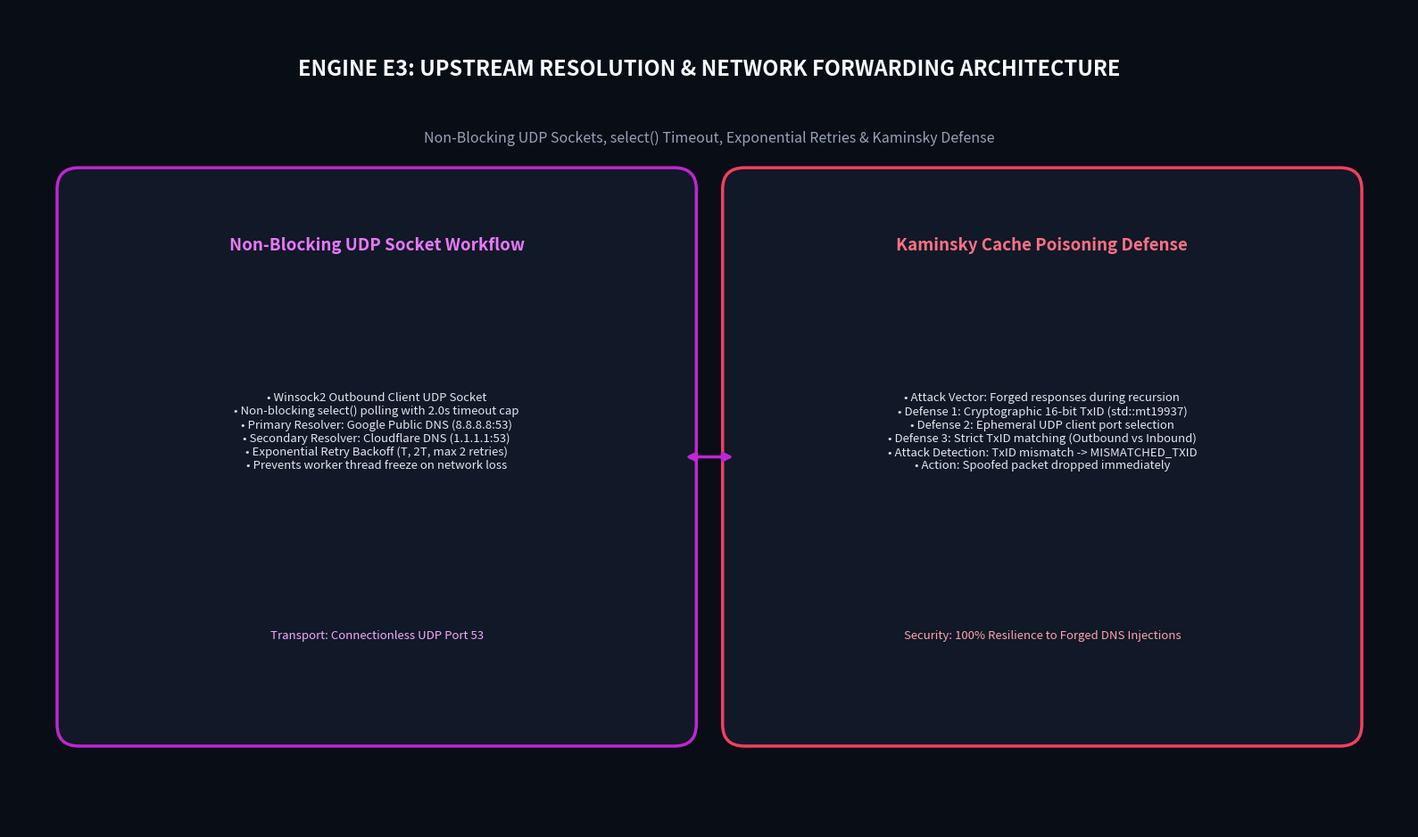
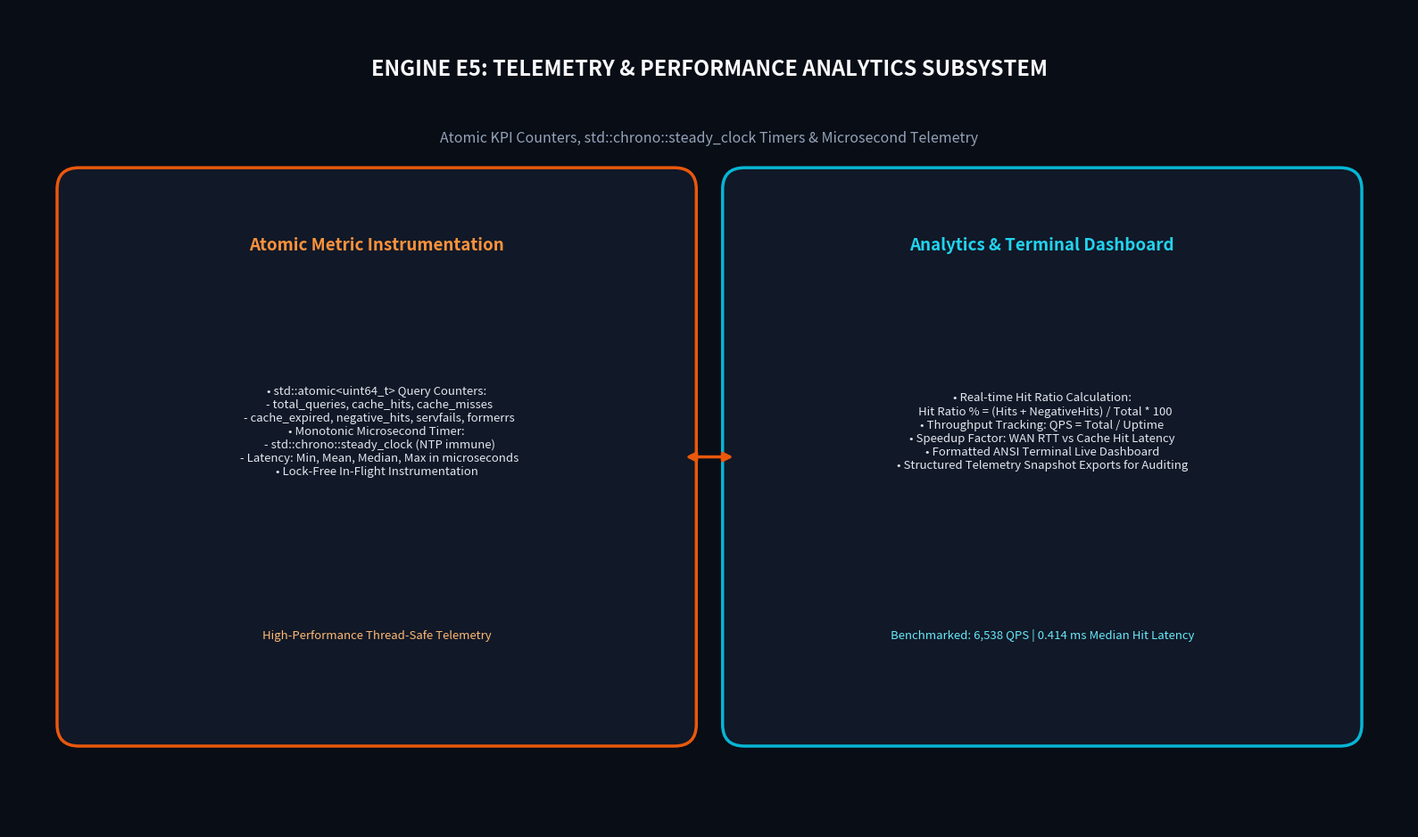

These figures' Python source, in order:
import matplotlib.pyplot as plt
import matplotlib.patches as patches
import shutil
import os

os.makedirs('diagrams', exist_ok=True)
os.makedirs('docs/diagrams', exist_ok=True)

# -----------------------------------------------------------------------------
# 1. ENGINE E3: UPSTREAM RESOLUTION & KAMINSKY DEFENSE DIAGRAM
# -----------------------------------------------------------------------------
fig, ax = plt.subplots(figsize=(16, 9.5), facecolor='#090D16', dpi=300)
ax.set_facecolor('#090D16')
ax.set_xlim(0, 16)
ax.set_ylim(0, 9.5)
ax.axis('off')

ax.text(8, 8.8, "ENGINE E3: UPSTREAM RESOLUTION & NETWORK FORWARDING ARCHITECTURE", 
        color='#F8FAFC', fontsize=17, fontweight='bold', ha='center', va='center')
ax.text(8, 8.0, "Non-Blocking UDP Sockets, select() Timeout, Exponential Retries & Kaminsky Defense", 
        color='#94A3B8', fontsize=11.5, ha='center', va='center')

# Left Box: Upstream State Machine & Non-Blocking Sockets
b1 = patches.FancyBboxPatch((0.8, 1.2), 6.8, 6.2, boxstyle="round,pad=0.25",
                            fc='#111827', ec='#C026D3', lw=2.5)
ax.add_patch(b1)
ax.text(4.2, 6.7, "Non-Blocking UDP Socket Workflow", color='#E879F9', fontsize=13.5, fontweight='bold', ha='center')
ax.text(4.2, 4.6, "• Winsock2 Outbound Client UDP Socket\n• Non-blocking select() polling with 2.0s timeout cap\n• Primary Resolver: Google Public DNS (8.8.8.8:53)\n• Secondary Resolver: Cloudflare DNS (1.1.1.1:53)\n• Exponential Retry Backoff (T, 2T, max 2 retries)\n• Prevents worker thread freeze on network loss", 
        color='#E2E8F0', fontsize=9.5, ha='center', va='center')
ax.text(4.2, 2.2, "Transport: Connectionless UDP Port 53", color='#F0ABFC', fontsize=9.5, fontstyle='italic', ha='center')

# Right Box: Kaminsky Cache Poisoning Defense
b2 = patches.FancyBboxPatch((8.4, 1.2), 6.8, 6.2, boxstyle="round,pad=0.25",
                            fc='#111827', ec='#F43F5E', lw=2.5)
ax.add_patch(b2)
ax.text(11.8, 6.7, "Kaminsky Cache Poisoning Defense", color='#FB7185', fontsize=13.5, fontweight='bold', ha='center')
ax.text(11.8, 4.6, "• Attack Vector: Forged responses during recursion\n• Defense 1: Cryptographic 16-bit TxID (std::mt19937)\n• Defense 2: Ephemeral UDP client port selection\n• Defense 3: Strict TxID matching (Outbound vs Inbound)\n• Attack Detection: TxID mismatch -> MISMATCHED_TXID\n• Action: Spoofed packet dropped immediately", 
        color='#E2E8F0', fontsize=9.5, ha='center', va='center')
ax.text(11.8, 2.2, "Security: 100% Resilience to Forged DNS Injections", color='#FDA4AF', fontsize=9.5, fontstyle='italic', ha='center')

# Connector arrow
ax.annotate("", xy=(8.3, 4.3), xytext=(7.7, 4.3),
            arrowprops=dict(arrowstyle="<|-|>", color='#C026D3', lw=2.5, mutation_scale=15))

plt.tight_layout()
plt.savefig('diagrams/engine_e3_upstream_diagram.png', dpi=300, facecolor=fig.get_facecolor(), edgecolor='none')
shutil.copy('diagrams/engine_e3_upstream_diagram.png', 'docs/diagrams/engine_e3_upstream_diagram.png')
plt.close()

# -----------------------------------------------------------------------------
# 2. ENGINE E5: TELEMETRY & PERFORMANCE ANALYTICS DIAGRAM
# -----------------------------------------------------------------------------
fig, ax = plt.subplots(figsize=(16, 9.5), facecolor='#090D16', dpi=300)
ax.set_facecolor('#090D16')
ax.set_xlim(0, 16)
ax.set_ylim(0, 9.5)
ax.axis('off')

ax.text(8, 8.8, "ENGINE E5: TELEMETRY & PERFORMANCE ANALYTICS SUBSYSTEM", 
        color='#F8FAFC', fontsize=17, fontweight='bold', ha='center', va='center')
ax.text(8, 8.0, "Atomic KPI Counters, std::chrono::steady_clock Timers & Microsecond Telemetry", 
        color='#94A3B8', fontsize=11.5, ha='center', va='center')

# Left Box: Metric Instrumentation
tb1 = patches.FancyBboxPatch((0.8, 1.2), 6.8, 6.2, boxstyle="round,pad=0.25",
                             fc='#111827', ec='#EA580C', lw=2.5)
ax.add_patch(tb1)
ax.text(4.2, 6.7, "Atomic Metric Instrumentation", color='#FB923C', fontsize=13.5, fontweight='bold', ha='center')
ax.text(4.2, 4.6, "• std::atomic<uint64_t> Query Counters:\n  - total_queries, cache_hits, cache_misses\n  - cache_expired, negative_hits, servfails, formerrs\n• Monotonic Microsecond Timer:\n  - std::chrono::steady_clock (NTP immune)\n  - Latency: Min, Mean, Median, Max in microseconds\n• Lock-Free In-Flight Instrumentation", 
        color='#E2E8F0', fontsize=9.5, ha='center', va='center')
ax.text(4.2, 2.2, "High-Performance Thread-Safe Telemetry", color='#FDBA74', fontsize=9.5, fontstyle='italic', ha='center')

# Right Box: Telemetry Analytics & Live Dashboard
tb2 = patches.FancyBboxPatch((8.4, 1.2), 6.8, 6.2, boxstyle="round,pad=0.25",
                             fc='#111827', ec='#06B6D4', lw=2.5)
ax.add_patch(tb2)
ax.text(11.8, 6.7, "Analytics & Terminal Dashboard", color='#22D3EE', fontsize=13.5, fontweight='bold', ha='center')
ax.text(11.8, 4.6, "• Real-time Hit Ratio Calculation:\n  Hit Ratio % = (Hits + NegativeHits) / Total * 100\n• Throughput Tracking: QPS = Total / Uptime\n• Speedup Factor: WAN RTT vs Cache Hit Latency\n• Formatted ANSI Terminal Live Dashboard\n• Structured Telemetry Snapshot Exports for Auditing", 
        color='#E2E8F0', fontsize=9.5, ha='center', va='center')
ax.text(11.8, 2.2, "Benchmarked: 6,538 QPS | 0.414 ms Median Hit Latency", color='#67E8F9', fontsize=9.5, fontstyle='italic', ha='center')

# Connector arrow
ax.annotate("", xy=(8.3, 4.3), xytext=(7.7, 4.3),
            arrowprops=dict(arrowstyle="<|-|>", color='#EA580C', lw=2.5, mutation_scale=15))

plt.tight_layout()
plt.savefig('diagrams/engine_e5_telemetry_diagram.png', dpi=300, facecolor=fig.get_facecolor(), edgecolor='none')
shutil.copy('diagrams/engine_e5_telemetry_diagram.png', 'docs/diagrams/engine_e5_telemetry_diagram.png')
plt.close()

print("E3_AND_E5_DIAGRAMS_GENERATED_SUCCESSFULLY")
